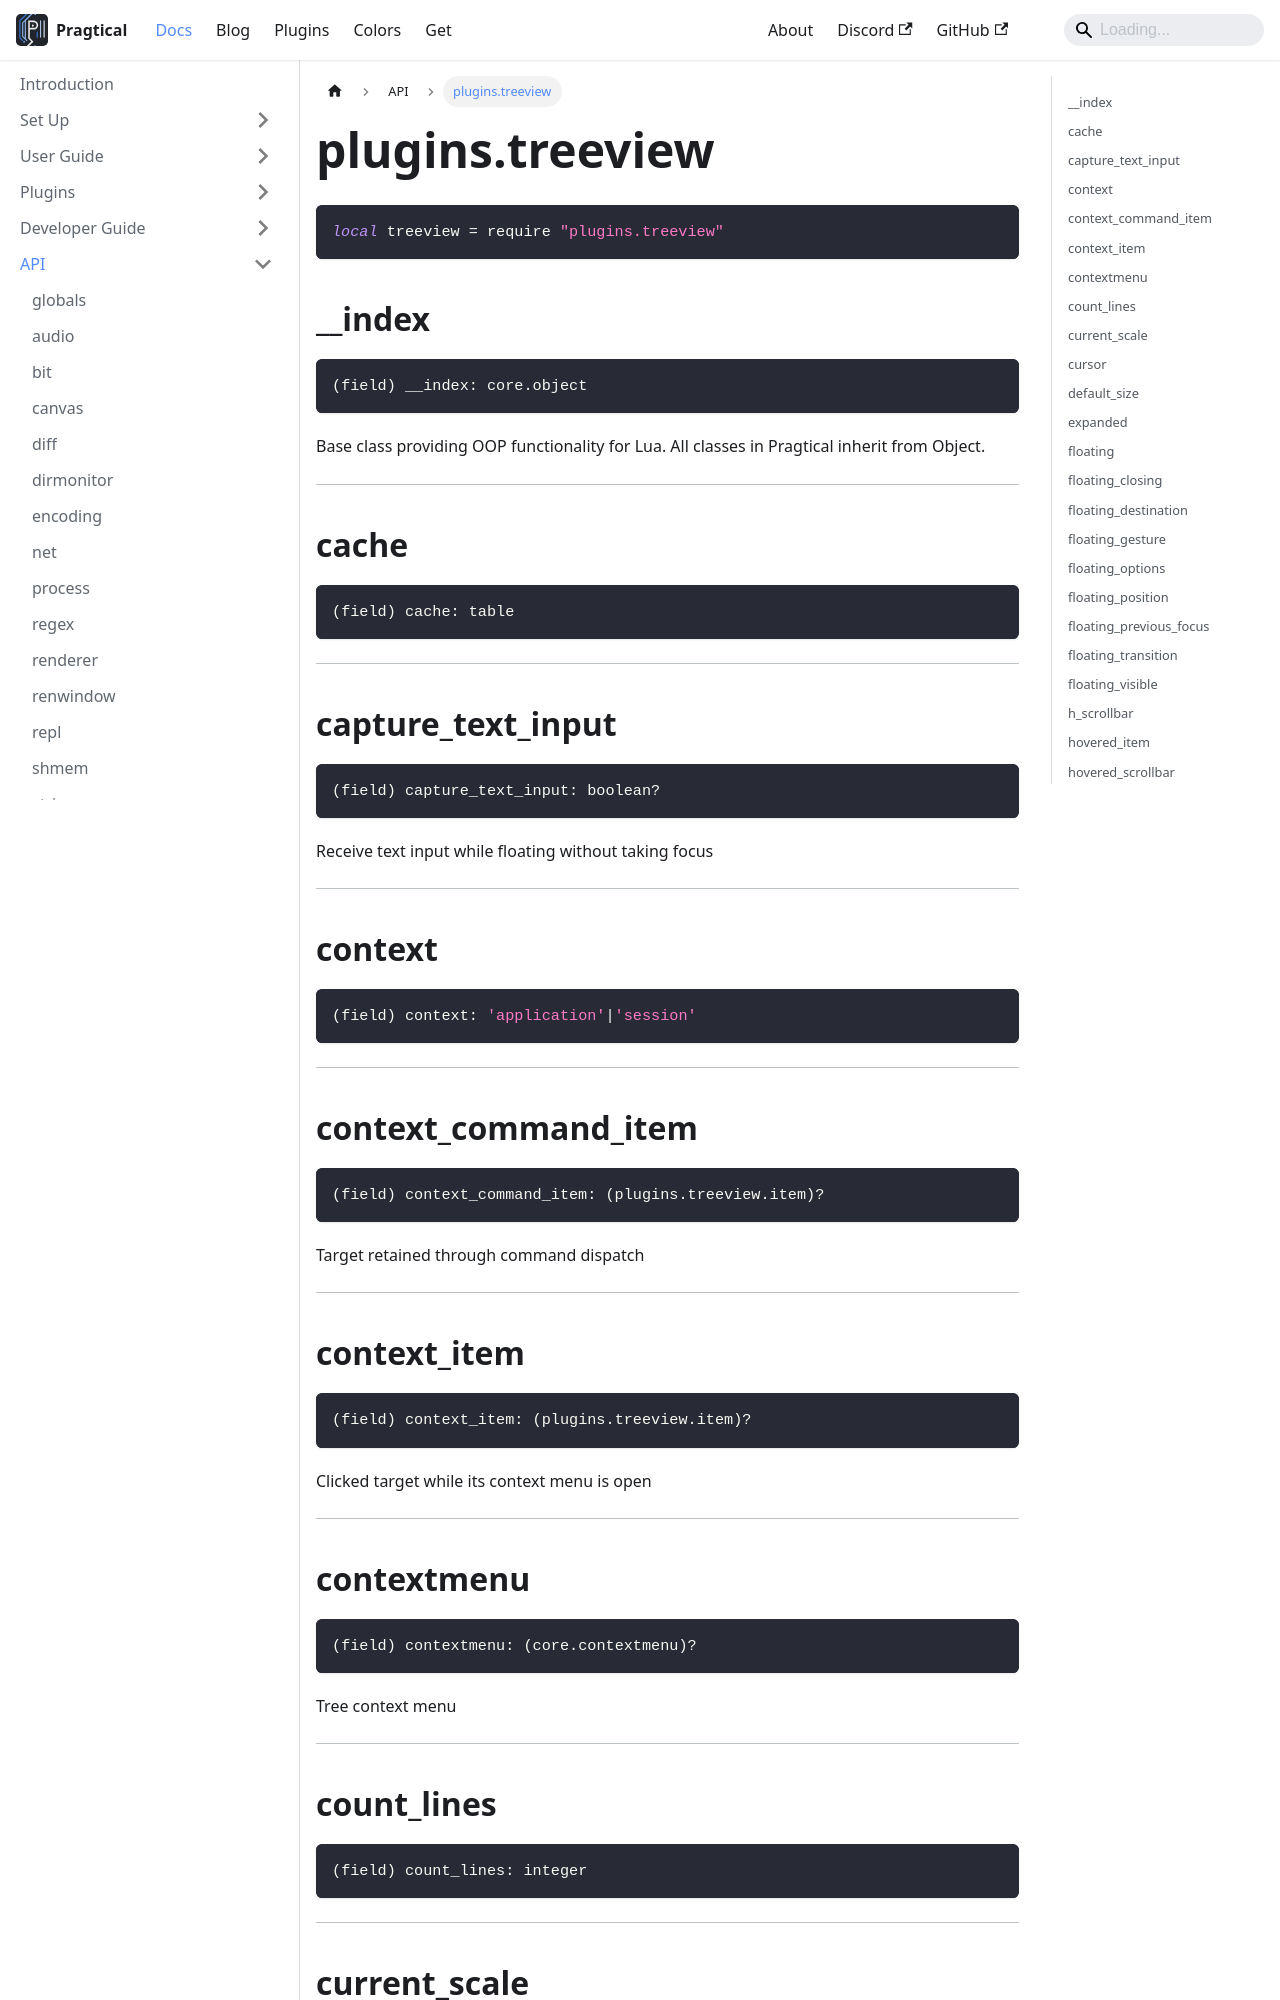

repository: pragtical/pragtical.github.io · page: docs/api/plugins.treeview.html · generator: docusaurus

---
sidebar_position: 74
---

<!-- DO NOT EDIT: file generated with `pragtical gendocs` -->

# plugins.treeview

```lua
local treeview = require "plugins.treeview"
```

## __index

```lua
(field) __index: core.object
```

Base class providing OOP functionality for Lua.
All classes in Pragtical inherit from Object.

---

## cache

```lua
(field) cache: table
```

---

## capture_text_input

```lua
(field) capture_text_input: boolean?
```

Receive text input while floating without taking focus

---

## context

```lua
(field) context: 'application'|'session'
```

---

## context_command_item

```lua
(field) context_command_item: (plugins.treeview.item)?
```

Target retained through command dispatch

---

## context_item

```lua
(field) context_item: (plugins.treeview.item)?
```

Clicked target while its context menu is open

---

## contextmenu

```lua
(field) contextmenu: (core.contextmenu)?
```

Tree context menu

---

## count_lines

```lua
(field) count_lines: integer
```

---

## current_scale

```lua
(field) current_scale: number
```

---

## cursor

```lua
(field) cursor: 'arrow'|'hand'|'ibeam'|'sizeh'|'sizenesw'...(+2)
```

---

## default_size

```lua
(field) default_size: number
```

Scaled configured width used to detect manual resizing

---

## expanded

```lua
(field) expanded: table
```

---

## floating

```lua
(field) floating: boolean
```

Whether the view uses floating placement

---

## floating_closing

```lua
(field) floating_closing: boolean?
```

Whether input is disabled while a closing slide runs

---
